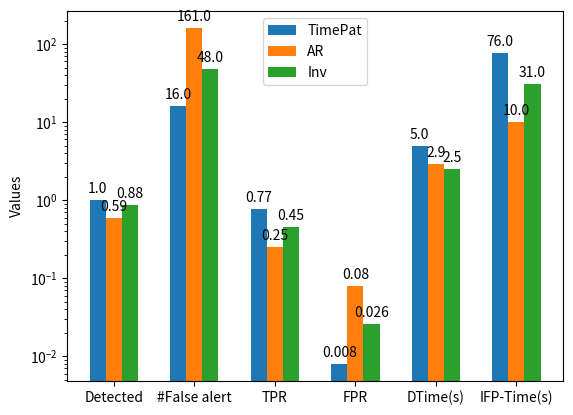

Here is the Python script that generated this plot:
import matplotlib
import matplotlib.pyplot as plt
import numpy as np

labels = ["Detected", "#False alert", "TPR", "FPR", "DTime(s)", "IFP-Time(s)"]
x = np.arange(len(labels))
width = 0.20

timepattern = [round(17/17, 2), 16, 0.77, 0.008, 5, 76]
ar = [round(10/17, 2), 161, 0.25, 0.08, 2.9, 10]
invariant = [round(15/17, 2), 48, 0.45, 0.026, 2.5, 31]

fig, ax = plt.subplots()

rects1 = ax.bar(x - width, timepattern, width, label="TimePat")
rects2 = ax.bar(x , ar, width, label="AR")
rects3 = ax.bar(x + width, invariant, width, label="Inv")

ax.set_ylabel("Values")
ax.set_xticks(x)
ax.set_xticklabels(labels)
ax.legend()

def autolabel(rects):
    for rect in rects:
        height = rect.get_height()
        ax.annotate("{}".format(height),
                  xy=(rect.get_x() + rect.get_width()/2, height),
                  xytext=(0,3),
                  textcoords="offset points",
                  ha="center", va="bottom")

plt.yscale("log")
autolabel(rects1)
autolabel(rects2)
autolabel(rects3)

plt.show()
